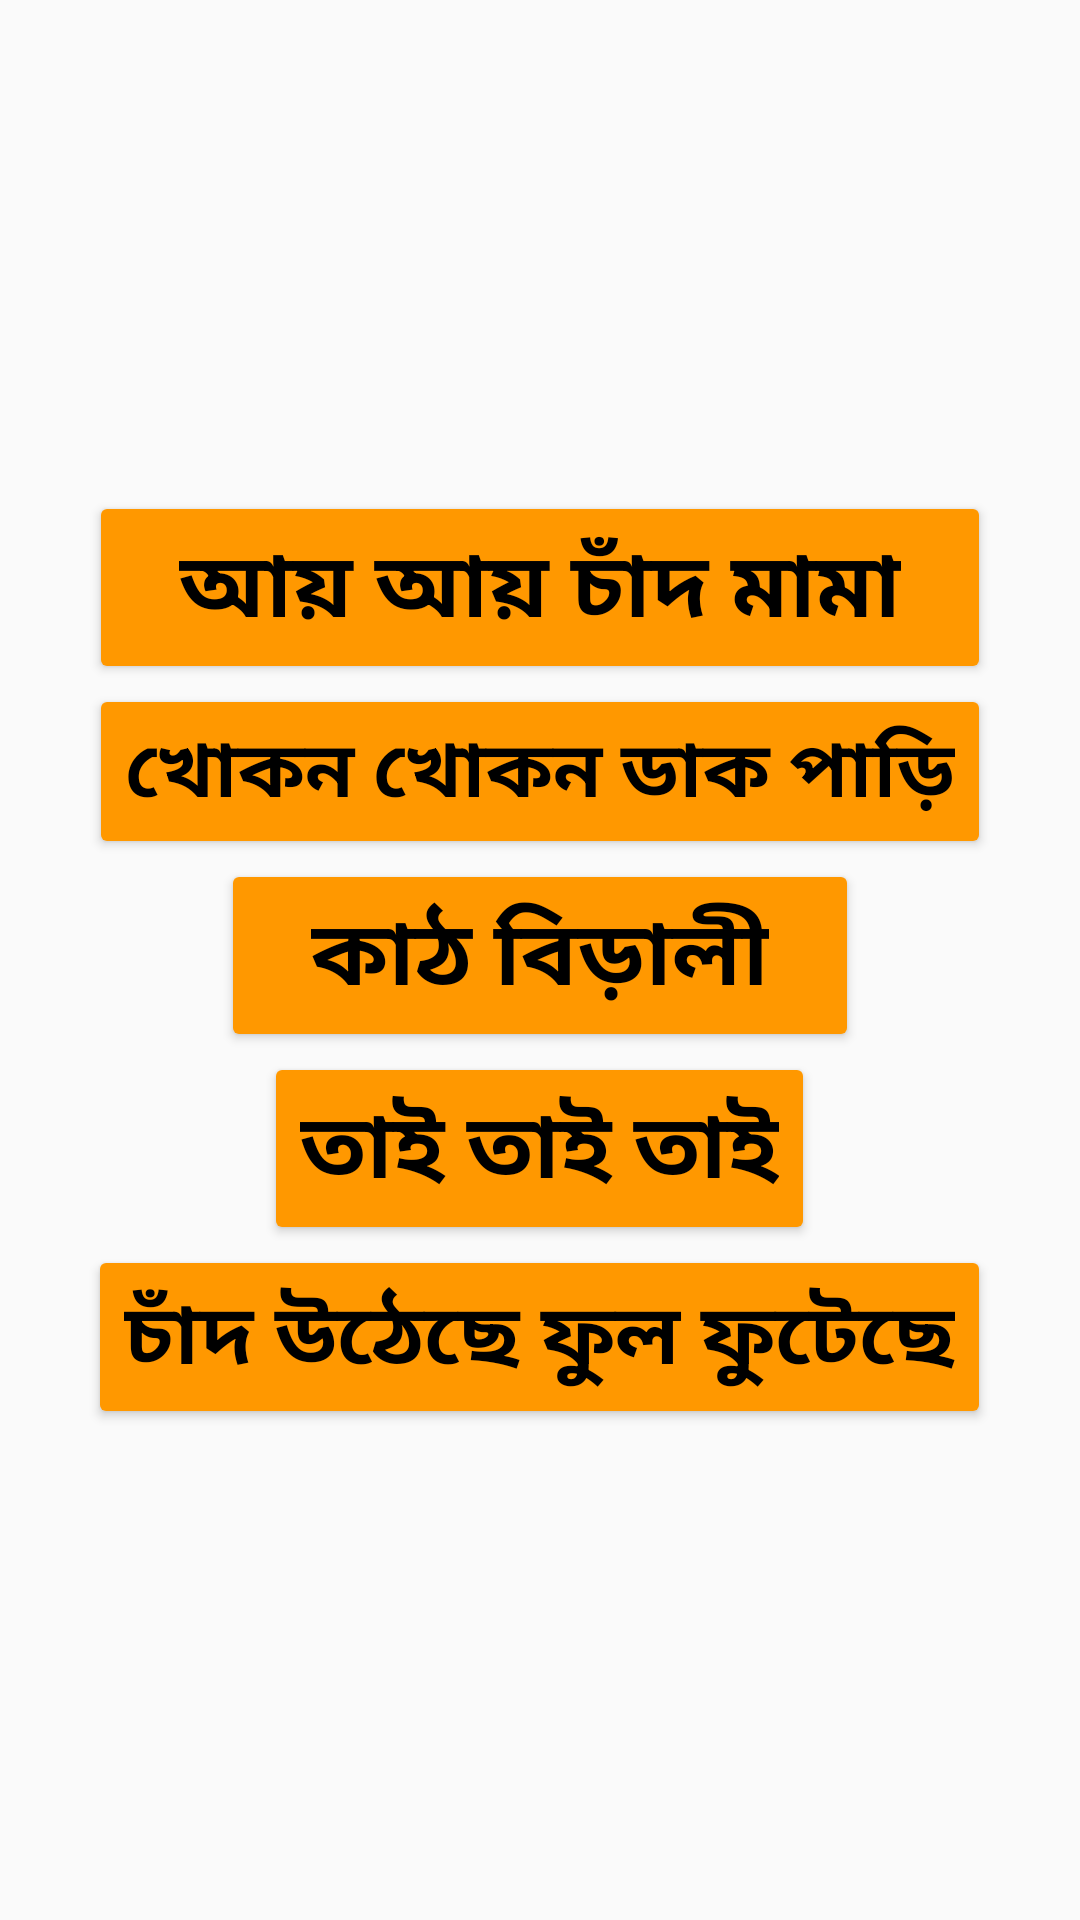

Write the Android layout XML for this screen, with the resource values it uses.
<!-- AndroidManifest.xml: application theme Theme.Bornomala -->
<!-- res/layout/activity_poem.xml -->
<?xml version="1.0" encoding="utf-8"?>
<LinearLayout xmlns:android="http://schemas.android.com/apk/res/android"
    xmlns:app="http://schemas.android.com/apk/res-auto"
    xmlns:tools="http://schemas.android.com/tools"
    android:layout_width="match_parent"
    android:layout_height="match_parent"
    android:orientation="vertical"
    android:gravity="center"
    android:background="@drawable/fback"
    tools:context=".poem">

    <Button
        android:onClick="a"
        android:layout_width="wrap_content"
        android:layout_height="wrap_content"
        android:layout_gravity="center"
        android:backgroundTint="@color/btnBc"
        android:text="আয় আয় চাঁদ মামা"
        android:textColor="@color/black"
        android:paddingLeft="30dp"
        android:paddingRight="30dp"
        android:textStyle="bold"
        android:textSize="30dp" />

    <Button
        android:onClick="b"
        android:layout_width="wrap_content"
        android:layout_height="wrap_content"
        android:layout_gravity="center"
        android:backgroundTint="@color/btnBc"
        android:textColor="@color/black"
        android:text="খোকন খোকন ডাক পাড়ি"
        android:textStyle="bold"
        android:textSize="26dp"/>
    <Button
        android:onClick="c"
        android:layout_width="wrap_content"
        android:layout_height="wrap_content"
        android:layout_gravity="center"
        android:backgroundTint="@color/btnBc"
        android:text="কাঠ বিড়ালী"
        android:textColor="@color/black"
        android:paddingLeft="30dp"
        android:paddingRight="30dp"
        android:textStyle="bold"
        android:textSize="30dp" />

    <Button
        android:onClick="d"
        android:layout_width="wrap_content"
        android:layout_height="wrap_content"
        android:layout_gravity="center"
        android:backgroundTint="@color/btnBc"
        android:textColor="@color/black"
        android:text="তাই তাই তাই"
        android:textStyle="bold"
        android:textSize="30dp"/>
    <Button
        android:onClick="e"
        android:layout_width="wrap_content"
        android:layout_height="wrap_content"
        android:layout_gravity="center"
        android:backgroundTint="@color/btnBc"
        android:textColor="@color/black"
        android:text="চাঁদ উঠেছে ফুল ফুটেছে"
        android:textStyle="bold"
        android:textSize="28dp"/>

</LinearLayout>
<!-- resources referenced by this layout -->
<resources>
  <color name="black">#FF000000</color>
  <color name="btnBc">#FF9800</color>
  <style name="Theme.Bornomala" parent="Theme.AppCompat.Light.NoActionBar">
          
          <item name="colorPrimary">@color/baby_blue</item>
          <item name="colorPrimaryVariant">@color/baby_bluetop</item>
          <item name="colorOnPrimary">@color/white</item>
          
          <item name="colorSecondary">@color/teal_200</item>
          <item name="colorSecondaryVariant">@color/teal_700</item>
          <item name="colorOnSecondary">@color/black</item>
          
          <item name="android:statusBarColor" tools:targetApi="l">?attr/colorPrimaryVariant</item>
          
      </style>
  <color name="baby_blue">#b4ecf4</color>
  <color name="baby_bluetop">#8CE1ED</color>
  <color name="white">#FFFFFFFF</color>
  <color name="teal_200">#FF03DAC5</color>
  <color name="teal_700">#FF018786</color>
</resources>
